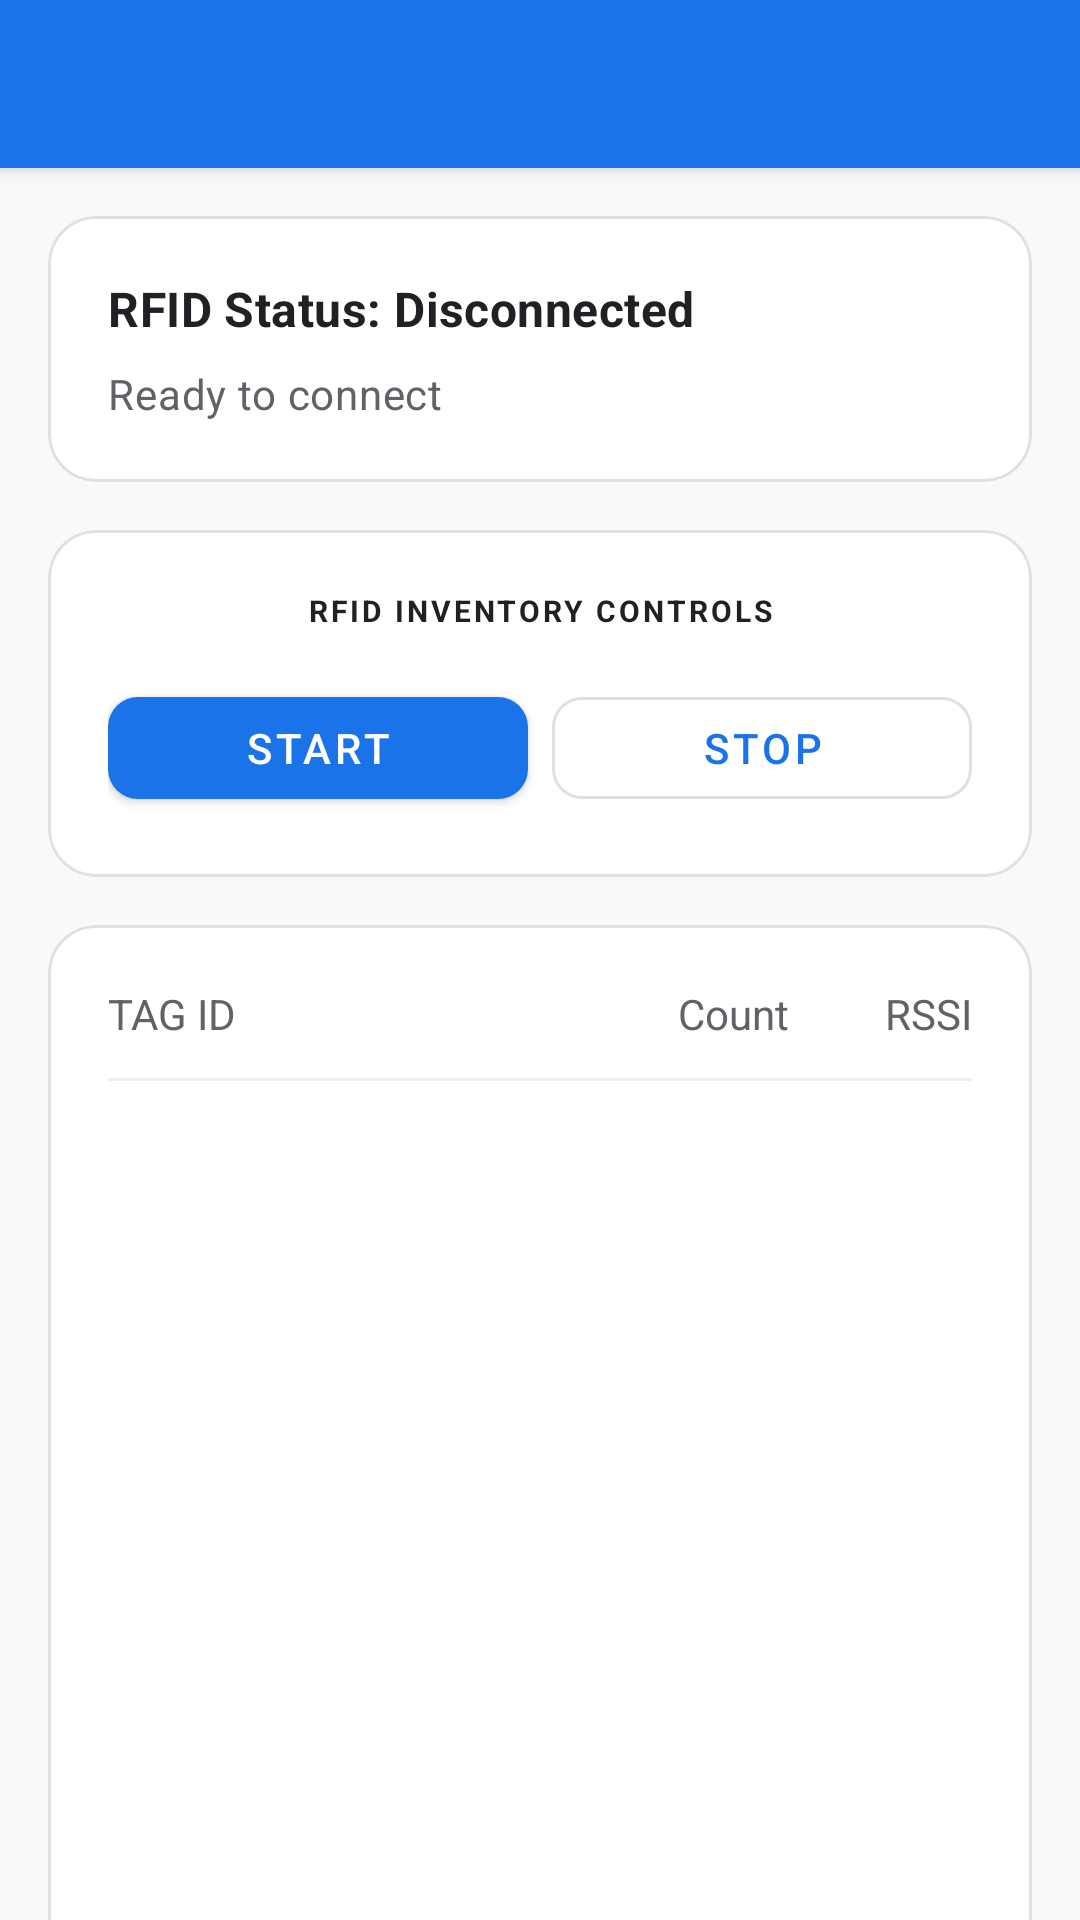

Here is an Android app screen rendered from its layout file. Give the layout XML and the strings, colors and styles it references.
<!-- AndroidManifest.xml: application theme Theme.AppTheme -->
<!-- res/layout/activity_main.xml -->
<?xml version="1.0" encoding="utf-8"?>
<androidx.coordinatorlayout.widget.CoordinatorLayout xmlns:android="http://schemas.android.com/apk/res/android"
    xmlns:app="http://schemas.android.com/apk/res-auto"
    xmlns:tools="http://schemas.android.com/tools"
    android:layout_width="match_parent"
    android:layout_height="match_parent"
    android:background="@color/surface"
    tools:context=".MainActivity">

    <com.google.android.material.appbar.AppBarLayout
        android:layout_width="match_parent"
        android:layout_height="wrap_content"
        android:theme="@style/Theme.AppTheme.AppBarOverlay">

        <androidx.appcompat.widget.Toolbar
            android:id="@+id/toolbar"
            android:layout_width="match_parent"
            android:layout_height="?attr/actionBarSize"
            android:background="?attr/colorPrimary"
            app:popupTheme="@style/Theme.AppTheme.PopupOverlay" />

    </com.google.android.material.appbar.AppBarLayout>

    <androidx.core.widget.NestedScrollView
        android:layout_width="match_parent"
        android:layout_height="match_parent"
        app:layout_behavior="@string/appbar_scrolling_view_behavior">

        <LinearLayout
            android:layout_width="match_parent"
            android:layout_height="wrap_content"
            android:orientation="vertical"
            android:padding="16dp">

            
            <com.google.android.material.card.MaterialCardView
                android:layout_width="match_parent"
                android:layout_height="wrap_content"
                android:layout_marginBottom="16dp"
                app:cardCornerRadius="16dp"
                app:cardElevation="0dp"
                app:strokeWidth="1dp"
                app:strokeColor="#E0E0E0"
                app:cardBackgroundColor="@color/cardBackground">

                <LinearLayout
                    android:layout_width="match_parent"
                    android:layout_height="wrap_content"
                    android:orientation="vertical"
                    android:padding="20dp">

                    <TextView
                        android:id="@+id/textrfid"
                        style="@style/TextAppearance.MaterialComponents.Subtitle1"
                        android:layout_width="match_parent"
                        android:layout_height="wrap_content"
                        android:text="@string/rfid_status_disconnected"
                        android:textColor="@color/textPrimary"
                        android:textStyle="bold" />

                    <TextView
                        android:id="@+id/textViewStatusrfid"
                        style="@style/TextAppearance.MaterialComponents.Body2"
                        android:layout_width="match_parent"
                        android:layout_height="wrap_content"
                        android:layout_marginTop="8dp"
                        android:text="@string/ready_to_connect"
                        android:textColor="@color/textSecondary" />
                </LinearLayout>
            </com.google.android.material.card.MaterialCardView>

            
            <com.google.android.material.card.MaterialCardView
                android:layout_width="match_parent"
                android:layout_height="wrap_content"
                android:layout_marginBottom="16dp"
                app:cardCornerRadius="16dp"
                app:cardElevation="0dp"
                app:strokeWidth="1dp"
                app:strokeColor="#E0E0E0"
                app:cardBackgroundColor="@color/cardBackground">

                <LinearLayout
                    android:layout_width="match_parent"
                    android:layout_height="wrap_content"
                    android:orientation="vertical"
                    android:padding="20dp">

                    <com.google.android.material.button.MaterialButton
                        android:id="@+id/scan"
                        style="@style/Widget.MaterialComponents.Button"
                        android:layout_width="match_parent"
                        android:layout_height="56dp"
                        android:onClick="scanCode"
                        android:visibility="gone"
                        android:text="@string/scan_barcode"
                        app:cornerRadius="28dp"
                        app:icon="@android:drawable/ic_menu_camera" />

                    <TextView
                        android:id="@+id/scanResult"
                        style="@style/TextAppearance.MaterialComponents.Overline"
                        android:layout_width="match_parent"
                        android:layout_height="wrap_content"
                        android:layout_marginTop="0dp"
                        android:gravity="center"
                        android:text="@string/rfid_inventory_controls"
                        android:textColor="@color/textPrimary"
                        android:textStyle="bold"
                        android:letterSpacing="0.1"
                        />

                    <LinearLayout
                        android:layout_width="match_parent"
                        android:layout_height="wrap_content"
                        android:layout_marginTop="16dp"
                        android:orientation="horizontal">

                        <com.google.android.material.button.MaterialButton
                            android:id="@+id/TestButton"
                            style="@style/Widget.MaterialComponents.Button"
                            android:layout_width="0dp"
                            android:layout_height="46dp"
                            android:layout_marginEnd="8dp"
                            android:layout_weight="1"
                            android:onClick="StartInventory"
                            app:cornerRadius="10dp"
                            android:text="@string/start_button" />

                        <com.google.android.material.button.MaterialButton
                            android:id="@+id/TestButton2"
                            style="@style/Widget.MaterialComponents.Button.OutlinedButton"
                            android:layout_width="0dp"
                            android:layout_height="46dp"
                            android:layout_weight="1"
                            android:onClick="StopInventory"
                            app:cornerRadius="10dp"
                            android:text="@string/stop_button" />
                    </LinearLayout>
                </LinearLayout>
            </com.google.android.material.card.MaterialCardView>

            
            <com.google.android.material.card.MaterialCardView
                android:layout_width="match_parent"
                android:layout_height="wrap_content"
                app:cardCornerRadius="16dp"
                app:cardElevation="0dp"
                app:strokeWidth="1dp"
                app:strokeColor="#E0E0E0"
                app:cardBackgroundColor="@color/cardBackground">

                <LinearLayout
                    android:layout_width="match_parent"
                    android:layout_height="wrap_content"
                    android:orientation="vertical"
                    android:padding="20dp">

                    <LinearLayout
                        android:layout_width="match_parent"
                        android:layout_height="wrap_content"
                        android:orientation="horizontal">

                        <TextView
                            android:id="@+id/TagID"
                            android:layout_width="0dp"
                            android:layout_height="wrap_content"
                            android:layout_weight="1"
                            android:text="@string/tag_id_label"
                            android:textColor="@color/textSecondary" />

                        <TextView
                            android:id="@+id/Count"
                            android:layout_width="wrap_content"
                            android:layout_height="wrap_content"
                            android:text="@string/count_label"
                            android:textColor="@color/textSecondary" />

                        <TextView
                            android:id="@+id/RSSI"
                            android:layout_width="wrap_content"
                            android:layout_height="wrap_content"
                            android:layout_marginStart="32dp"
                            android:text="@string/rssi_label"
                            android:textColor="@color/textSecondary" />
                    </LinearLayout>

                    <View
                        android:layout_width="match_parent"
                        android:layout_height="1dp"
                        android:layout_marginTop="12dp"
                        android:layout_marginBottom="12dp"
                        android:background="#EEEEEE" />

                    <ListView
                        android:id="@+id/tagList"
                        android:layout_width="match_parent"
                        android:layout_height="400dp"
                        android:divider="@null"
                        android:layout_marginTop="4dp" />
                </LinearLayout>
            </com.google.android.material.card.MaterialCardView>

        </LinearLayout>
    </androidx.core.widget.NestedScrollView>

    
    <FrameLayout
        android:id="@+id/loadingOverlay"
        android:layout_width="match_parent"
        android:layout_height="match_parent"
        android:background="#CC000000"
        android:clickable="true"
        android:elevation="16dp"
        android:focusable="true"
        android:visibility="gone">

        <com.google.android.material.card.MaterialCardView
            android:layout_width="280dp"
            android:layout_height="wrap_content"
            android:layout_gravity="center"
            app:cardCornerRadius="16dp"
            app:cardElevation="8dp">

            <LinearLayout
                android:layout_width="match_parent"
                android:layout_height="wrap_content"
                android:gravity="center"
                android:orientation="vertical"
                android:padding="32dp">

                <ProgressBar
                    android:id="@+id/progressBar"
                    style="?android:attr/progressBarStyleLarge"
                    android:layout_width="64dp"
                    android:layout_height="64dp"
                    android:layout_marginBottom="24dp" />

                <TextView
                    android:id="@+id/loadingText"
                    style="@style/TextAppearance.MaterialComponents.Headline6"
                    android:layout_width="wrap_content"
                    android:layout_height="wrap_content"
                    android:gravity="center"
                    android:text="@string/testing_loop"
                    android:textColor="@color/onSurface" />

                <TextView
                    style="@style/TextAppearance.MaterialComponents.Caption"
                    android:layout_width="wrap_content"
                    android:layout_height="wrap_content"
                    android:layout_marginTop="8dp"
                    android:text="@string/please_wait_test_connection" />

            </LinearLayout>
        </com.google.android.material.card.MaterialCardView>
    </FrameLayout>

</androidx.coordinatorlayout.widget.CoordinatorLayout>
<!-- resources referenced by this layout -->
<resources>
  <color name="cardBackground">#FFFFFF</color>
  <color name="onSurface">#202124</color>
  <color name="surface">#F8F9FA</color>
  <color name="textPrimary">#202124</color>
  <color name="textSecondary">#5F6368</color>
  <string name="count_label">Count</string>
  <string name="please_wait_test_connection">Please wait while we test connection</string>
  <string name="ready_to_connect">Ready to connect</string>
  <string name="rfid_inventory_controls">RFID INVENTORY CONTROLS</string>
  <string name="rfid_status_disconnected">RFID Status: Disconnected</string>
  <string name="rssi_label">RSSI</string>
  <string name="scan_barcode">Scan Barcode</string>
  <string name="start_button">Start</string>
  <string name="stop_button">Stop</string>
  <string name="tag_id_label">TAG ID</string>
  <string name="testing_loop">Testing Loop...</string>
  <style name="Theme.AppTheme.AppBarOverlay" parent="ThemeOverlay.AppCompat.Dark.ActionBar" />
  <style name="Theme.AppTheme.PopupOverlay" parent="ThemeOverlay.AppCompat.Light">
          <item name="android:colorBackground">@color/colorPrimary</item>
          <item name="android:textColor">@color/white</item>
          <item name="android:textSize">16sp</item>
          <item name="android:textStyle">bold</item>
      </style>
  <style name="Theme.AppTheme" parent="Theme.MaterialComponents.DayNight.NoActionBar">
          
          <item name="colorPrimary">@color/colorPrimary</item>
          <item name="colorPrimaryVariant">@color/colorPrimaryDark</item>
          <item name="colorOnPrimary">@color/white</item>
          
          <item name="colorSecondary">@color/colorAccent</item>
          <item name="colorSecondaryVariant">@color/colorAccent</item>
          <item name="colorOnSecondary">@color/white</item>
          
          <item name="android:statusBarColor" tools:targetApi="l">?attr/colorPrimaryVariant</item>
          
      </style>
  <color name="colorPrimary">#1A73E8</color>
  <color name="white">#FFFFFF</color>
  <color name="colorPrimaryDark">#0D47A1</color>
  <color name="colorAccent">#FBBC04</color>
</resources>
